Run: headless pygame with SDL's dummy video driver; simulated clock (each Clock.tick advances the game by its frame time, no real sleeping); random seed 0; keys injected as events and as key.get_pressed() state; no mouse input.
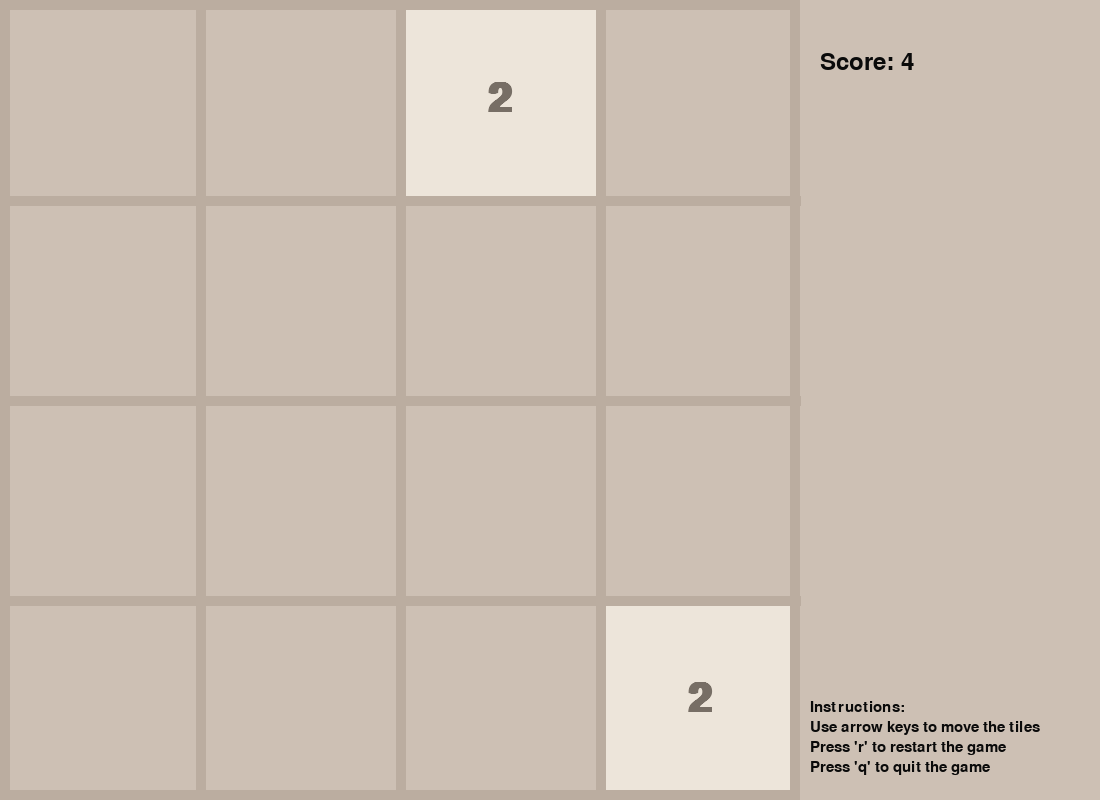
Frame 1 of 4 · flips 1–60 · no input
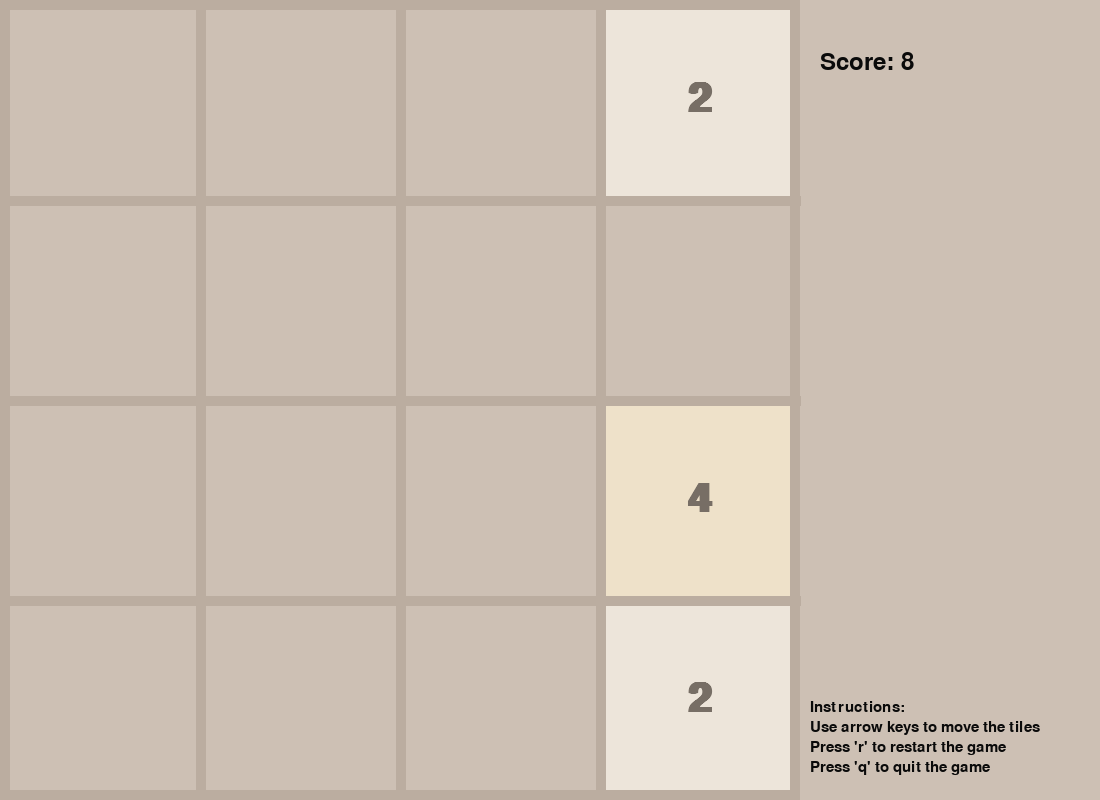
Frame 2 of 4 · flips 61–180 · tapped SPACE, RETURN · held RIGHT (→), D
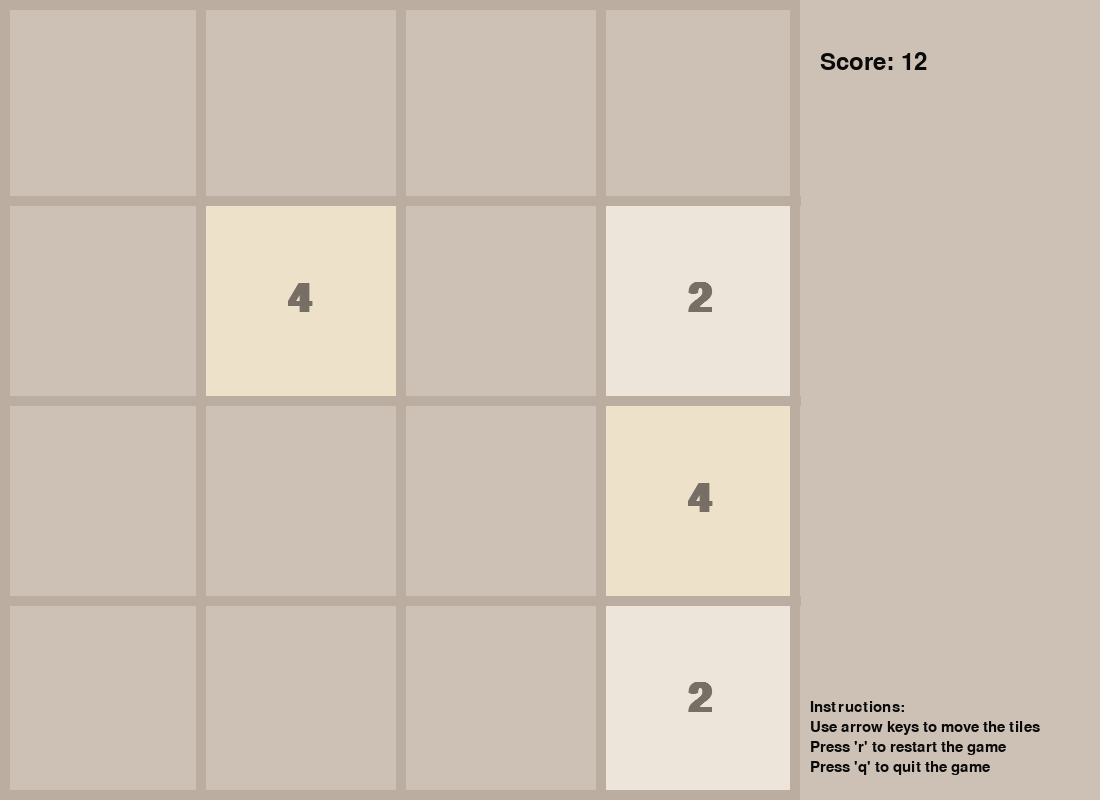
Frame 3 of 4 · flips 181–300 · held DOWN (↓), S
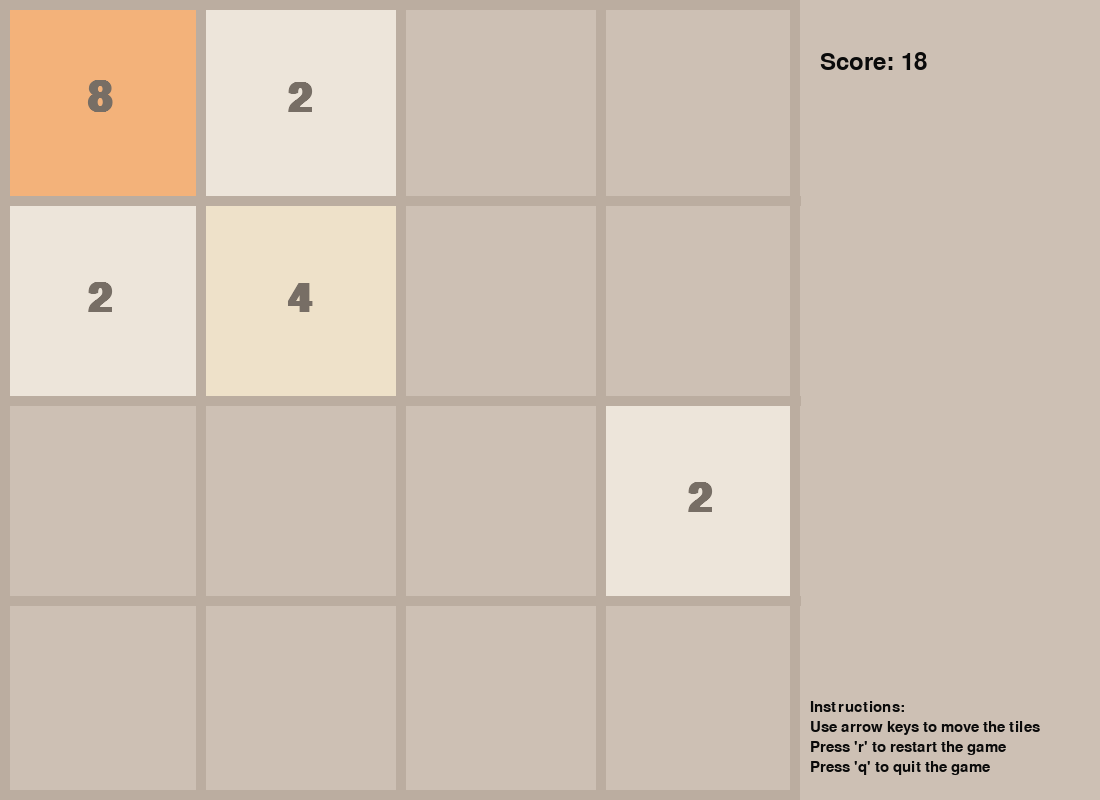
Frame 4 of 4 · flips 301–420 · held LEFT (←), A, UP (↑), W

The pygame program that drew these frames:

import pygame
import random
import math

# Initialize the game

pygame.init()

FPS = 60

WIDTH, HEIGHT = 800, 800
WINDOW_WIDTH, WINDOW_HEIGHT = 1100, 800
ROWS = 4
COLS = 4

RECT_HEIGHT = HEIGHT // ROWS
RECT_WIDTH = WIDTH // COLS

OUTLINE_COLOUR = (187, 173, 160)
OUTLINE_THICKNESS = 10
BACKGROUND_COLOUR = (205, 192, 180)
FONT_COLOUR = (119, 110, 101)

# Fonts
FONT = pygame.font.SysFont("comicsans", 60, bold=True)
MOVE_VEL = 20  # Velocity of the movement of the tiles (in pixels per second)

GAME_WINDOW = pygame.display.set_mode((WINDOW_WIDTH, WINDOW_HEIGHT))
pygame.display.set_caption("2048")


# Game tile class
class Tile:
    COLORS = [
        (237, 229, 218),
        (238, 225, 201),
        (243, 178, 122),
        (246, 150, 101),
        (247, 124, 95),
        (247, 95, 59),
        (237, 208, 115),
        (237, 204, 99),
        (236, 202, 80),
    ]

    def __init__(self, value, row, col):
        self.value = value
        self.row = row
        self.col = col
        self.x = self.col * RECT_WIDTH
        self.y = self.row * RECT_HEIGHT

    def get_colour(self):
        color_index = int(math.log2(self.value)) - 1
        return self.COLORS[color_index]

    def draw(self, game_window):
        colour = self.get_colour()
        pygame.draw.rect(game_window, colour, (self.x, self.y, RECT_WIDTH, RECT_HEIGHT))

        text = FONT.render(str(self.value), 1, FONT_COLOUR)
        game_window.blit(
            text,
            (
                self.x + (RECT_WIDTH / 2 - text.get_width() / 2),
                self.y + (RECT_HEIGHT / 2 - text.get_height() / 2)
            )
        )

    def set_pos(self, ceil=False):
        if ceil:
            self.row = math.ceil(self.y / RECT_HEIGHT)
            self.col = math.ceil(self.x / RECT_WIDTH)
        else:
            self.row = math.floor(self.y / RECT_HEIGHT)
            self.col = math.floor(self.x / RECT_WIDTH)

    def move(self, delta):
        self.x += delta[0]
        self.y += delta[1]
        # self.row = self.y // RECT_HEIGHT
        # self.col = self.x // RECT_WIDTH


def draw_grid(game_window):
    for row in range(1, ROWS):
        y = row * RECT_HEIGHT
        pygame.draw.line(game_window, OUTLINE_COLOUR, (0, y), (WIDTH, y), OUTLINE_THICKNESS)

    for col in range(1, COLS):
        x = col * RECT_WIDTH
        pygame.draw.line(game_window, OUTLINE_COLOUR, (x, 0), (x, HEIGHT), OUTLINE_THICKNESS)

    pygame.draw.rect(game_window, OUTLINE_COLOUR, (0, 0, WIDTH, HEIGHT), OUTLINE_THICKNESS)


def score_card(game_window, score):
    font = pygame.font.Font(None, 36)
    text = font.render("Score: " + str(score), 1, (10, 10, 10))
    game_window.blit(text, (WINDOW_WIDTH - 280, 50))


def help_text(game_window):
    font = pygame.font.Font(None, 22)
    text = font.render("Instructions: ", 1, (10, 10, 10))
    game_window.blit(text, (WINDOW_WIDTH - 290, WINDOW_HEIGHT - 100))

    text = font.render("Press 'r' to restart the game", 1, (10, 10, 10))
    game_window.blit(text, (WINDOW_WIDTH - 290, WINDOW_HEIGHT - 60))

    text = font.render("Press 'q' to quit the game", 1, (10, 10, 10))
    game_window.blit(text, (WINDOW_WIDTH - 290, WINDOW_HEIGHT - 40))

    # Controls
    text = font.render("Use arrow keys to move the tiles", 1, (10, 10, 10))
    game_window.blit(text, (WINDOW_WIDTH - 290, WINDOW_HEIGHT - 80))


def draw(game_window, tiles):
    # Clear Screen and draw game grid and tiles
    game_window.fill(BACKGROUND_COLOUR)

    score = 0
    for tile in tiles.values():
        tile.draw(game_window)
        score += tile.value

    score_card(game_window, score)
    help_text(game_window)

    draw_grid(game_window)
    # Draw the tiles
    pygame.display.update()


def refresh_game(game_window, tiles):
    game_window.fill(BACKGROUND_COLOUR)
    draw_grid(game_window)
    tiles.clear()
    tiles.update(generate_tiles())
    pygame.display.update()


def get_random_pos(tiles):
    while True:
        row = random.randrange(0, ROWS)
        col = random.randrange(0, COLS)

        if f"{row}{col}" not in tiles:
            break

    return row, col


def move_tiles(window, tiles, clock, direction):
    global merge_check, move_check, boundary_check, get_next_tile, delta
    updated = True
    blocks = set()

    if direction == 'left':
        sort_func = lambda x: x.col
        ascending_order = False
        delta = (-MOVE_VEL, 0)
        boundary_check = lambda tile: tile.col == 0
        get_next_tile = lambda tile: tiles.get(f"{tile.row}{tile.col - 1}", None)
        merge_check = lambda tile, next_tile: tile.x > next_tile.x + MOVE_VEL
        move_check = lambda tile, next_tile: tile.x > next_tile.x + RECT_WIDTH + MOVE_VEL
        ceil = True  # ensure round up
    elif direction == "right":
        sort_func = lambda x: x.col
        ascending_order = True
        delta = (MOVE_VEL, 0)
        boundary_check = lambda tile: tile.col == COLS - 1
        get_next_tile = lambda tile: tiles.get(f"{tile.row}{tile.col + 1}", None)
        merge_check = lambda tile, next_tile: tile.x < next_tile.x - MOVE_VEL
        move_check = lambda tile, next_tile: tile.x < next_tile.x - RECT_WIDTH - MOVE_VEL
        ceil = False
    elif direction == "up":
        sort_func = lambda x: x.row
        ascending_order = False
        delta = (0, -MOVE_VEL)
        boundary_check = lambda tile: tile.row == 0
        get_next_tile = lambda tile: tiles.get(f"{tile.row - 1}{tile.col}", None)
        merge_check = lambda tile, next_tile: tile.y > next_tile.y + MOVE_VEL
        move_check = lambda tile, next_tile: tile.y > next_tile.y + RECT_HEIGHT + MOVE_VEL
        ceil = True
    elif direction == "down":
        sort_func = lambda x: x.row
        ascending_order = True
        delta = (0, MOVE_VEL)
        boundary_check = lambda tile: tile.row == ROWS - 1
        get_next_tile = lambda tile: tiles.get(f"{tile.row + 1}{tile.col}", None)
        merge_check = lambda tile, next_tile: tile.y < next_tile.y - MOVE_VEL
        move_check = lambda tile, next_tile: tile.y < next_tile.y - RECT_HEIGHT - MOVE_VEL
        ceil = False

    while updated:
        clock.tick(FPS)
        updated = False
        sorted_tiles = sorted(tiles.values(), key=sort_func, reverse=ascending_order)

        for i, tile in enumerate(sorted_tiles):
            if boundary_check(tile):
                continue

            next_tile = get_next_tile(tile)
            if not next_tile:
                tile.move(delta)
            elif (
                tile.value == next_tile.value
                and tile not in blocks
                and next_tile not in blocks
            ):
                if merge_check(tile, next_tile):
                    tile.move(delta)
                else:
                    next_tile.value *= 2
                    sorted_tiles.pop(i)
                    blocks.add(next_tile)
            elif move_check(tile, next_tile):
                tile.move(delta)
            else:
                continue

            tile.set_pos(ceil)
            updated = True

        update_tiles(window, tiles, sorted_tiles)
    end_move(tiles)


def end_move(tiles):
    if len(tiles) == 16:
        return "lost"

    row, col = get_random_pos(tiles)
    tiles[f"{row}{col}"] = Tile(random.choice([2, 4]), row, col)
    return "continue"


def update_tiles(window, tiles, sorted_tiles):
    tiles.clear()
    for tile in sorted_tiles:
        tiles[f"{tile.row}{tile.col}"] = tile

    draw(window, tiles)


def generate_tiles():
    tiles = {}
    for _ in range(2):
        row, col = get_random_pos(tiles)
        tiles[f"{row}{col}"] = Tile(2, row, col)

    return tiles


def game_loop(game_window):
    clock = pygame.time.Clock()
    run = True

    tiles = generate_tiles()

    while run:
        clock.tick(FPS)

        for event in pygame.event.get():
            if event.type == pygame.QUIT:
                run = False
                break

            if event.type == pygame.KEYDOWN:
                if event.key == pygame.K_LEFT:
                    move_tiles(game_window, tiles, clock, "left")
                elif event.key == pygame.K_RIGHT:
                    move_tiles(game_window, tiles, clock, "right")
                elif event.key == pygame.K_UP:
                    move_tiles(game_window, tiles, clock, "up")
                elif event.key == pygame.K_DOWN:
                    move_tiles(game_window, tiles, clock, "down")
                elif event.key == pygame.K_r:
                    refresh_game(game_window, tiles)
                elif event.key == pygame.K_q:
                    run = False
                    break

        draw(game_window, tiles)
    pygame.quit()


if __name__ == "__main__":
    game_loop(GAME_WINDOW)
